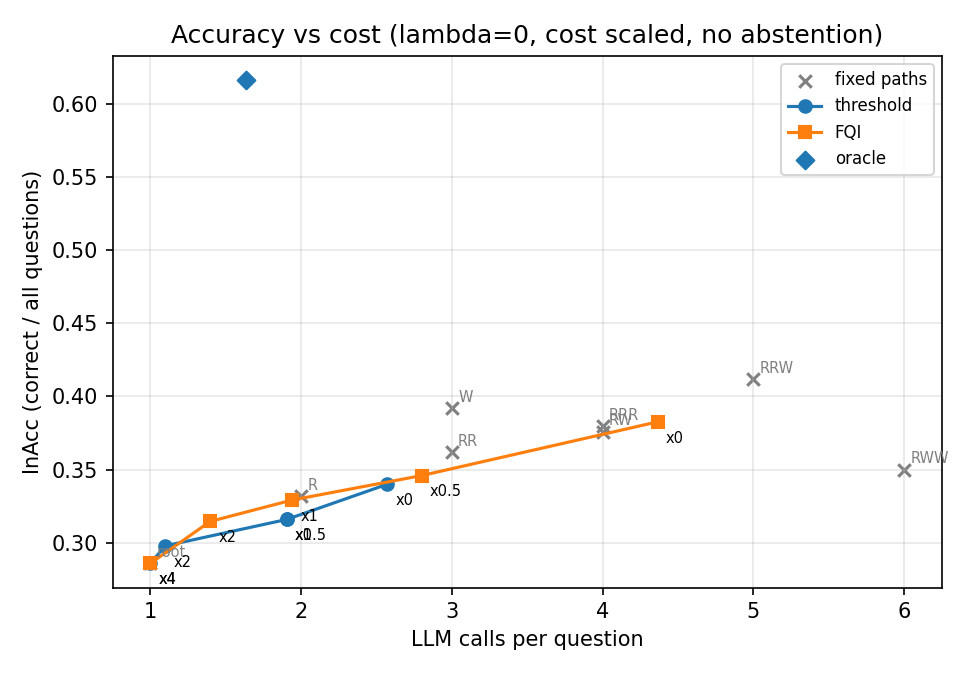

The data file committed next to this chart (first rows):
lam, cost_scale, group, reward, InAcc, InAcc_sub, halluc, abstain, sel_acc, RC, LMC, diff_vs_threshold, ci_lo, ci_hi
0.0, 0.0, retrieve once, 0.332, 0.332, 0.34, 0.668, 0.0, 0.332, 1.0, 2.0, -0.008, -0.04, 0.022
0.0, 0.0, best fixed, 0.376, 0.376, 0.382, 0.624, 0.0, 0.376, 3.0, 6.0, 0.036, -0.002, 0.076
0.0, 0.0, threshold, 0.34, 0.34, 0.344, 0.66, 0.0, 0.34, 1.57, 2.57, 0.0, 0.0, 0.0
0.0, 0.0, FQI s0, 0.384, 0.384, 0.39, 0.616, 0.0, 0.384, 2.382, 4.354, 0.044, 0.01, 0.08
0.0, 0.0, FQI s1, 0.386, 0.386, 0.394, 0.614, 0.0, 0.386, 2.254, 4.33, 0.046, 0.014, 0.08
0.0, 0.0, FQI s2, 0.378, 0.378, 0.384, 0.622, 0.0, 0.378, 2.354, 4.408, 0.038, 0.002, 0.072
0.0, 0.0, FQI, 0.3827, 0.3827, 0.3893, 0.6173, 0.0, 0.3827, 2.33, 4.364, 0.04267, 0.014, 0.07267
0.0, 0.0, oracle, 0.616, 0.616, 0.618, 0.384, 0.0, 0.616, 0.55, 1.638, 0.276, 0.236, 0.316
0.0, 0.5, retrieve once, 0.297, 0.332, 0.34, 0.668, 0.0, 0.332, 1.0, 2.0, 0.01264, -0.00543, 0.03099
0.0, 0.5, best fixed, 0.297, 0.332, 0.34, 0.668, 0.0, 0.332, 1.0, 2.0, 0.01264, -0.00543, 0.03099
0.0, 0.5, threshold, 0.2844, 0.316, 0.322, 0.684, 0.0, 0.316, 0.904, 1.904, 0.0, 0.0, 0.0
0.0, 0.5, FQI s0, 0.2919, 0.35, 0.356, 0.65, 0.0, 0.35, 1.546, 2.944, 0.00755, -0.02229, 0.03964
0.0, 0.5, FQI s1, 0.2976, 0.35, 0.354, 0.65, 0.0, 0.35, 1.436, 2.654, 0.0132, -0.02251, 0.04845
0.0, 0.5, FQI s2, 0.2829, 0.338, 0.342, 0.662, 0.0, 0.338, 1.484, 2.802, -0.00148, -0.0361, 0.03286
0.0, 0.5, FQI, 0.2908, 0.346, 0.3507, 0.654, 0.0, 0.346, 1.489, 2.8, 0.006423, -0.02203, 0.03583
0.0, 0.5, oracle, 0.5989, 0.616, 0.618, 0.384, 0.0, 0.616, 0.45, 1.588, 0.3145, 0.2773, 0.3564
0.0, 1.0, retrieve once, 0.262, 0.332, 0.34, 0.668, 0.0, 0.332, 1.0, 2.0, 0.00928, -0.00886, 0.02728
0.0, 1.0, best fixed, 0.262, 0.332, 0.34, 0.668, 0.0, 0.332, 1.0, 2.0, 0.00928, -0.00886, 0.02728
0.0, 1.0, threshold, 0.2527, 0.316, 0.322, 0.684, 0.0, 0.316, 0.904, 1.904, 0.0, 0.0, 0.0
0.0, 1.0, FQI s0, 0.2637, 0.328, 0.332, 0.672, 0.0, 0.328, 0.886, 2.0, 0.01098, -0.02388, 0.0467
0.0, 1.0, FQI s1, 0.2705, 0.33, 0.334, 0.67, 0.0, 0.33, 0.84, 1.876, 0.01776, -0.0154, 0.0539
0.0, 1.0, FQI s2, 0.2666, 0.33, 0.334, 0.67, 0.0, 0.33, 0.888, 1.952, 0.01384, -0.0205, 0.04978
0.0, 1.0, FQI, 0.2669, 0.3293, 0.3333, 0.6707, 0.0, 0.3293, 0.8713, 1.943, 0.01419, -0.01838, 0.04837
0.0, 1.0, oracle, 0.5817, 0.616, 0.618, 0.384, 0.0, 0.616, 0.45, 1.588, 0.329, 0.2927, 0.3691
0.0, 2.0, retrieve once, 0.192, 0.332, 0.34, 0.668, 0.0, 0.332, 1.0, 2.0, -0.092, -0.1397, -0.04544
0.0, 2.0, best fixed, 0.286, 0.286, 0.288, 0.714, 0.0, 0.286, 0.0, 1.0, 0.002, -0.01, 0.01252
0.0, 2.0, threshold, 0.284, 0.298, 0.3, 0.702, 0.0, 0.298, 0.1, 1.1, 0.0, 0.0, 0.0
0.0, 2.0, FQI s0, 0.2686, 0.318, 0.322, 0.682, 0.0, 0.318, 0.346, 1.37, -0.0154, -0.03596, 0.00532
0.0, 2.0, FQI s1, 0.2588, 0.31, 0.314, 0.69, 0.0, 0.31, 0.366, 1.366, -0.02524, -0.04748, -0.00412
0.0, 2.0, FQI s2, 0.2552, 0.316, 0.318, 0.684, 0.0, 0.316, 0.426, 1.456, -0.02884, -0.05136, -0.00692
0.0, 2.0, FQI, 0.2608, 0.3147, 0.318, 0.6853, 0.0, 0.3147, 0.3793, 1.397, -0.02316, -0.04319, -0.004453
0.0, 2.0, oracle, 0.5475, 0.616, 0.618, 0.384, 0.0, 0.616, 0.45, 1.588, 0.2635, 0.2304, 0.298
0.0, 4.0, retrieve once, 0.052, 0.332, 0.34, 0.668, 0.0, 0.332, 1.0, 2.0, -0.234, -0.282, -0.188
0.0, 4.0, best fixed, 0.286, 0.286, 0.288, 0.714, 0.0, 0.286, 0.0, 1.0, 0.0, 0.0, 0.0
0.0, 4.0, threshold, 0.286, 0.286, 0.288, 0.714, 0.0, 0.286, 0.0, 1.0, 0.0, 0.0, 0.0
0.0, 4.0, FQI s0, 0.286, 0.286, 0.288, 0.714, 0.0, 0.286, 0.0, 1.0, 0.0, 0.0, 0.0
0.0, 4.0, FQI s1, 0.286, 0.286, 0.288, 0.714, 0.0, 0.286, 0.0, 1.0, 0.0, 0.0, 0.0
0.0, 4.0, FQI s2, 0.286, 0.286, 0.288, 0.714, 0.0, 0.286, 0.0, 1.0, 0.0, 0.0, 0.0
0.0, 4.0, FQI, 0.286, 0.286, 0.288, 0.714, 0.0, 0.286, 0.0, 1.0, 0.0, 0.0, 0.0
0.0, 4.0, oracle, 0.4791, 0.61, 0.612, 0.39, 0.0, 0.61, 0.432, 1.556, 0.1931, 0.1676, 0.2211
0.0, , path root, 0.286, 0.286, 0.288, 0.714, 0.0, 0.286, 0.0, 1.0, , , 
0.0, , path R, 0.262, 0.332, 0.34, 0.668, 0.0, 0.332, 1.0, 2.0, , , 
0.0, , path RR, 0.222, 0.362, 0.368, 0.638, 0.0, 0.362, 2.0, 3.0, , , 
0.0, , path RRR, 0.17, 0.38, 0.386, 0.62, 0.0, 0.38, 3.0, 4.0, , , 
0.0, , path W, 0.302, 0.392, 0.398, 0.608, 0.0, 0.392, 1.0, 3.0, , , 
0.0, , path RW, 0.216, 0.376, 0.384, 0.624, 0.0, 0.376, 2.0, 4.0, , , 
0.0, , path RRW, 0.182, 0.412, 0.418, 0.588, 0.0, 0.412, 3.0, 5.0, , , 
0.0, , path RWW, 0.1, 0.35, 0.36, 0.65, 0.0, 0.35, 3.0, 6.0, , , 
